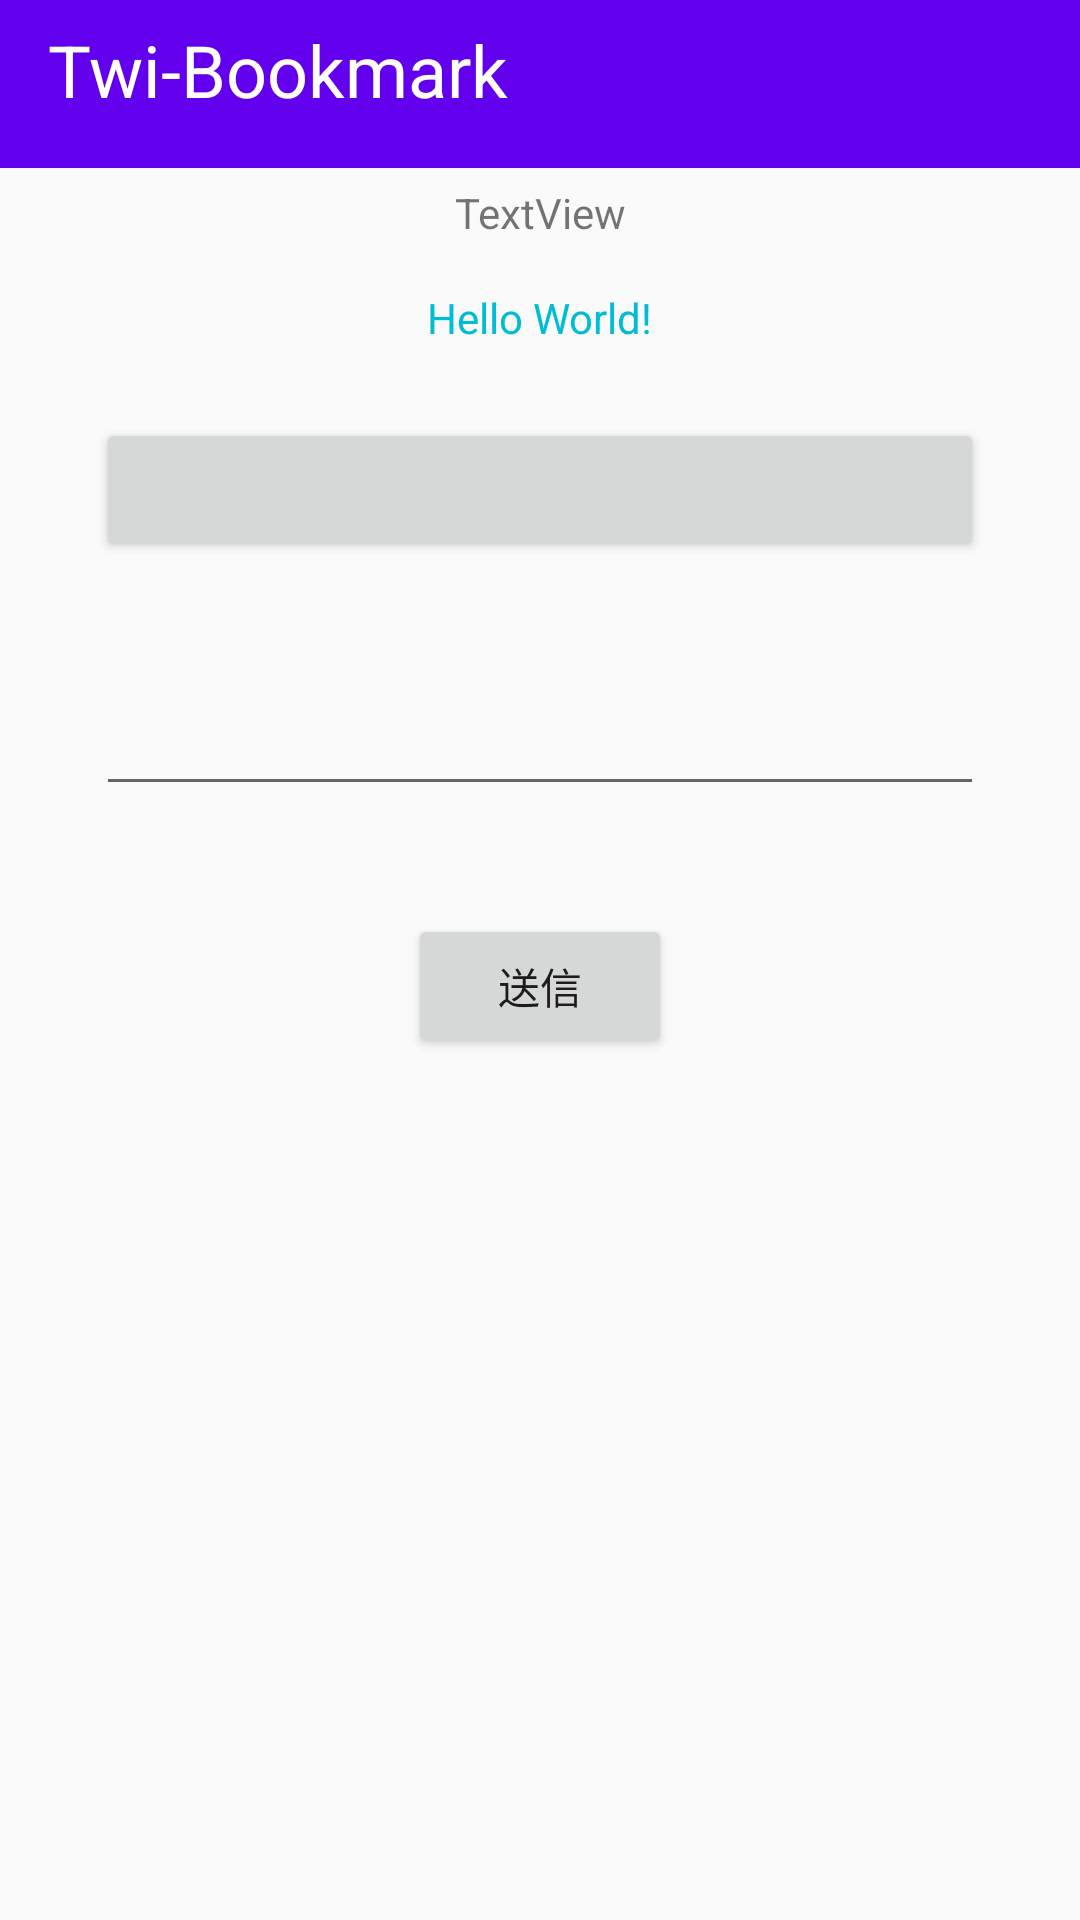

Write the Android layout XML for this screen, with the resource values it uses.
<!-- AndroidManifest.xml: application theme AppTheme -->
<!-- res/layout/activity_main.xml -->
<?xml version="1.0" encoding="utf-8"?>
<androidx.constraintlayout.widget.ConstraintLayout xmlns:android="http://schemas.android.com/apk/res/android"
    xmlns:app="http://schemas.android.com/apk/res-auto"
    xmlns:tools="http://schemas.android.com/tools"
    android:layout_width="match_parent"
    android:layout_height="match_parent"
    tools:context=".MainActivity">

    <androidx.appcompat.widget.Toolbar
        android:id="@+id/toolbar"
        android:layout_width="0dp"
        android:layout_height="wrap_content"
        android:background="?attr/colorPrimary"
        android:minHeight="?attr/actionBarSize"
        android:theme="?attr/actionBarTheme"
        app:layout_constraintEnd_toEndOf="parent"
        app:layout_constraintStart_toStartOf="parent"
        app:layout_constraintTop_toTopOf="parent">

        <LinearLayout
            android:layout_width="match_parent"
            android:layout_height="wrap_content"
            android:weightSum="1">

            <TextView
                android:id="@+id/title"
                android:layout_width="0dp"
                android:layout_height="wrap_content"
                android:layout_weight="1"
                android:text="Twi-Bookmark"
                android:textColor="#FFFFFF"
                android:textSize="24sp" />

            <ImageButton
                android:id="@+id/settingsButton"
                android:layout_width="42dp"
                android:layout_height="42dp"
                android:layout_weight="1"
                android:background="#00FFFFFF"
                app:srcCompat="@drawable/ic_settings_black_24dp" />

        </LinearLayout>

    </androidx.appcompat.widget.Toolbar>

    <TextView
        android:id="@+id/urlTextView"
        android:layout_width="wrap_content"
        android:layout_height="wrap_content"
        android:text="Hello World!"
        android:textColor="#00BCD4"
        app:layout_constraintBottom_toBottomOf="parent"
        app:layout_constraintLeft_toLeftOf="parent"
        app:layout_constraintRight_toRightOf="parent"
        app:layout_constraintTop_toTopOf="parent"
        app:layout_constraintVertical_bias="0.155" />

    <Button
        android:id="@+id/categoryButton"
        android:layout_width="0dp"
        android:layout_height="wrap_content"
        android:layout_marginStart="32dp"
        android:layout_marginLeft="32dp"
        android:layout_marginTop="24dp"
        android:layout_marginEnd="32dp"
        android:layout_marginRight="32dp"
        app:layout_constraintEnd_toEndOf="parent"
        app:layout_constraintHorizontal_bias="0.0"
        app:layout_constraintStart_toStartOf="parent"
        app:layout_constraintTop_toBottomOf="@+id/urlTextView" />

    <EditText
        android:id="@+id/editText"
        android:layout_width="0dp"
        android:layout_height="wrap_content"
        android:layout_marginStart="32dp"
        android:layout_marginLeft="32dp"
        android:layout_marginTop="40dp"
        android:layout_marginEnd="32dp"
        android:layout_marginRight="32dp"
        android:ems="10"
        android:gravity="start|top"
        android:inputType="textMultiLine"
        app:layout_constraintEnd_toEndOf="parent"
        app:layout_constraintHorizontal_bias="0.0"
        app:layout_constraintStart_toStartOf="parent"
        app:layout_constraintTop_toBottomOf="@+id/categoryButton" />

    <TextView
        android:id="@+id/titleTextView"
        android:layout_width="wrap_content"
        android:layout_height="wrap_content"
        android:layout_marginBottom="16dp"
        android:text="TextView"
        app:layout_constraintBottom_toTopOf="@+id/urlTextView"
        app:layout_constraintEnd_toEndOf="parent"
        app:layout_constraintStart_toStartOf="parent" />

    <Button
        android:id="@+id/sendButton"
        android:layout_width="wrap_content"
        android:layout_height="wrap_content"
        android:layout_marginTop="36dp"
        android:text="送信"
        app:layout_constraintEnd_toEndOf="parent"
        app:layout_constraintStart_toStartOf="parent"
        app:layout_constraintTop_toBottomOf="@+id/editText" />

</androidx.constraintlayout.widget.ConstraintLayout>
<!-- resources referenced by this layout -->
<resources>
  <style name="AppTheme" parent="Theme.AppCompat.Light.NoActionBar">
                  <item name="colorPrimary">@color/colorPrimary</item>
                  <item name="colorPrimaryDark">@color/colorPrimaryDark</item>
                  <item name="colorAccent">@color/colorAccent</item>
      </style>
  <!-- not gathered from this repository: default colours our renderer supplied (Android Studio template values) -->
  <color name="colorPrimary">#FF6200EE</color>
  <color name="colorPrimaryDark">#FF3700B3</color>
  <color name="colorAccent">#FF03DAC5</color>
</resources>
